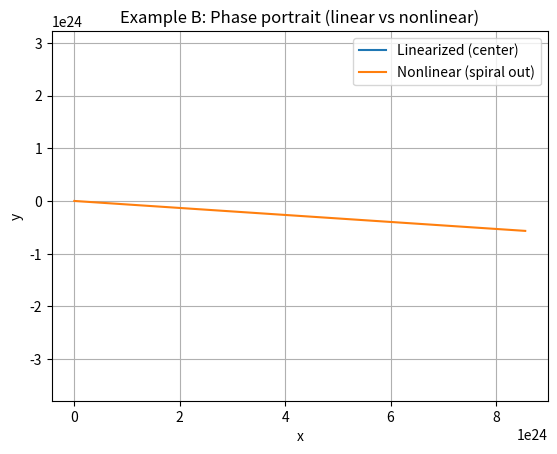
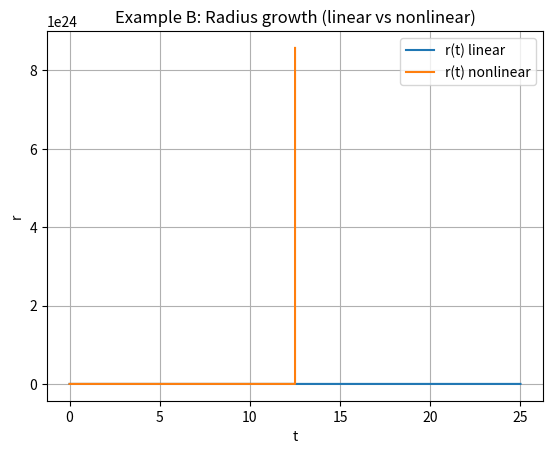

The matplotlib source for these figures, in order:
"""
Chapter 14 - Nonlinear System Dynamics
Lesson 3 - Linearization vs. True Nonlinear Behavior: When Linear Models Fail

File: Chapter14_Lesson3.py
Dependencies: numpy, matplotlib (optional), scipy (optional)
This script:
  1) Computes Jacobian linearizations at equilibria
  2) Simulates nonlinear and linearized models (RK4 from scratch)
  3) Demonstrates cases where linearization is conclusive / inconclusive / misleading globally
"""

from __future__ import annotations
import math
from dataclasses import dataclass
from typing import Callable, List, Tuple

import numpy as np

try:
    import matplotlib.pyplot as plt
    HAS_MPL = True
except Exception:
    HAS_MPL = False


Vector = np.ndarray
Func = Callable[[float, Vector], Vector]


def rk4(f: Func, t0: float, tf: float, x0: Vector, h: float) -> Tuple[np.ndarray, np.ndarray]:
    """Classic fixed-step RK4 integrator (from scratch)."""
    n_steps = int(math.ceil((tf - t0) / h))
    ts = np.zeros(n_steps + 1, dtype=float)
    xs = np.zeros((n_steps + 1, x0.size), dtype=float)
    ts[0] = t0
    xs[0] = x0.copy()
    t = t0
    x = x0.copy()
    for k in range(n_steps):
        if t + h > tf:
            h = tf - t
        k1 = f(t, x)
        k2 = f(t + 0.5 * h, x + 0.5 * h * k1)
        k3 = f(t + 0.5 * h, x + 0.5 * h * k2)
        k4 = f(t + h, x + h * k3)
        x = x + (h / 6.0) * (k1 + 2 * k2 + 2 * k3 + k4)
        t = t + h
        ts[k + 1] = t
        xs[k + 1] = x
    return ts, xs


def jacobian_fd(g: Callable[[Vector], Vector], x: Vector, eps: float = 1e-6) -> np.ndarray:
    """Finite-difference Jacobian J = dg/dx at x (central differences)."""
    x = np.asarray(x, dtype=float)
    n = x.size
    J = np.zeros((n, n), dtype=float)
    for i in range(n):
        dx = np.zeros(n, dtype=float)
        dx[i] = eps
        gp = g(x + dx)
        gm = g(x - dx)
        J[:, i] = (gp - gm) / (2.0 * eps)
    return J


# ---------------------------
# Example A: Nonhyperbolic equilibrium (linearization inconclusive)
# xdot = -x^3  (equilibrium at 0 is asymptotically stable)
# ---------------------------

def fA(t: float, x: Vector) -> Vector:
    return np.array([-x[0] ** 3], dtype=float)

def linA_at0(t: float, dx: Vector) -> Vector:
    # Jacobian A = 0 at x*=0
    return np.array([0.0], dtype=float)


# ---------------------------
# Example B: Linear center vs nonlinear spiral (linearization qualitatively wrong)
# xdot = -y + x (x^2 + y^2)
# ydot =  x + y (x^2 + y^2)
# At origin: A = [[0,-1],[1,0]] (pure rotation, center)
# Nonlinear term makes rdot = r^3 (spiral out)
# ---------------------------

def fB(t: float, z: Vector) -> Vector:
    x, y = z[0], z[1]
    r2 = x * x + y * y
    return np.array([-y + x * r2, x + y * r2], dtype=float)

A_B = np.array([[0.0, -1.0],
                [1.0,  0.0]], dtype=float)

def linB_at0(t: float, dz: Vector) -> Vector:
    return A_B @ dz


# ---------------------------
# Example C: Locally stable but not globally stable
# xdot = -x + x^3  (equilibria at -1,0,1; 0 locally stable, ROA is |x0|<1)
# ---------------------------

def fC(t: float, x: Vector) -> Vector:
    return np.array([-x[0] + x[0] ** 3], dtype=float)

def linC_at0(t: float, dx: Vector) -> Vector:
    # Jacobian A = -1 at x*=0
    return np.array([-dx[0]], dtype=float)


@dataclass
class SimResult:
    t: np.ndarray
    x_nl: np.ndarray
    x_lin: np.ndarray


def simulate_compare(f_nl: Func, f_lin: Func, xeq: Vector, x0: Vector,
                     t0: float = 0.0, tf: float = 20.0, h: float = 1e-3) -> SimResult:
    # Linear model is in perturbation coordinates: d = x - xeq
    d0 = x0 - xeq
    t_nl, x_nl = rk4(f_nl, t0, tf, x0, h)
    t_lin, d_lin = rk4(f_lin, t0, tf, d0, h)
    x_lin = d_lin + xeq.reshape(1, -1)
    # Ensure same time grid (RK4 uses same grid by construction)
    return SimResult(t=t_nl, x_nl=x_nl, x_lin=x_lin)


def main() -> None:
    np.set_printoptions(precision=4, suppress=True)

    # ----- Example A
    print("\nExample A: xdot = -x^3 (nonhyperbolic at 0, but stable)")
    xeq = np.array([0.0])
    x0 = np.array([0.8])
    resA = simulate_compare(fA, linA_at0, xeq, x0, tf=10.0, h=1e-3)
    print("x(T) nonlinear:", resA.x_nl[-1, 0], "  |  x(T) linear:", resA.x_lin[-1, 0])

    # ----- Example B
    print("\nExample B: linear center vs nonlinear spiral-out")
    z0 = np.array([0.2, 0.0])
    zeq = np.array([0.0, 0.0])
    resB = simulate_compare(fB, linB_at0, zeq, z0, tf=25.0, h=1e-3)
    r_nl = np.sqrt(resB.x_nl[:, 0] ** 2 + resB.x_nl[:, 1] ** 2)
    r_lin = np.sqrt(resB.x_lin[:, 0] ** 2 + resB.x_lin[:, 1] ** 2)
    print("r(0) nonlinear:", r_nl[0], " r(T) nonlinear:", r_nl[-1])
    print("r(0) linear   :", r_lin[0], " r(T) linear   :", r_lin[-1])

    # ----- Example C
    print("\nExample C: local vs global mismatch (region of attraction issue)")
    xeq = np.array([0.0])
    for x_init in [0.2, 0.9, 1.1, 1.5]:
        resC = simulate_compare(fC, linC_at0, xeq, np.array([x_init]), tf=10.0, h=1e-3)
        print(f"x0={x_init:.2f} -> x(T) nonlinear={resC.x_nl[-1,0]:.4f} | linear={resC.x_lin[-1,0]:.4f}")

    # ----- Jacobian verification (finite difference)
    print("\nFinite-difference Jacobian checks:")
    JB = jacobian_fd(lambda z: fB(0.0, z), np.array([0.0, 0.0]))
    print("J_B(0) =\n", JB)
    eigB = np.linalg.eigvals(JB)
    print("eig(J_B(0)) =", eigB)

    JC0 = jacobian_fd(lambda x: fC(0.0, x), np.array([0.0]))
    print("J_C(0) =", JC0[0,0], " expected -1")

    # ----- Optional plots
    if HAS_MPL:
        # Phase-plane comparison for Example B
        plt.figure()
        plt.plot(resB.x_lin[:, 0], resB.x_lin[:, 1], label="Linearized (center)")
        plt.plot(resB.x_nl[:, 0], resB.x_nl[:, 1], label="Nonlinear (spiral out)")
        plt.xlabel("x")
        plt.ylabel("y")
        plt.title("Example B: Phase portrait (linear vs nonlinear)")
        plt.axis("equal")
        plt.grid(True)
        plt.legend()
        plt.savefig("Chapter14_Lesson3_ExampleB_Phase.png", dpi=150)

        # Radius vs time for Example B
        plt.figure()
        plt.plot(resB.t, r_lin, label="r(t) linear")
        plt.plot(resB.t, r_nl, label="r(t) nonlinear")
        plt.xlabel("t")
        plt.ylabel("r")
        plt.title("Example B: Radius growth (linear vs nonlinear)")
        plt.grid(True)
        plt.legend()
        plt.savefig("Chapter14_Lesson3_ExampleB_Radius.png", dpi=150)

        print("\nSaved plots: Chapter14_Lesson3_ExampleB_Phase.png, Chapter14_Lesson3_ExampleB_Radius.png")
    else:
        print("\nmatplotlib not available; skipping plots.")

    # Save CSV for Example B
    out = np.column_stack([resB.t, resB.x_lin[:,0], resB.x_lin[:,1], resB.x_nl[:,0], resB.x_nl[:,1]])
    np.savetxt("Chapter14_Lesson3_ExampleB.csv", out, delimiter=",",
               header="t,x_lin,y_lin,x_nl,y_nl", comments="")
    print("Saved CSV: Chapter14_Lesson3_ExampleB.csv")


if __name__ == "__main__":
    main()
